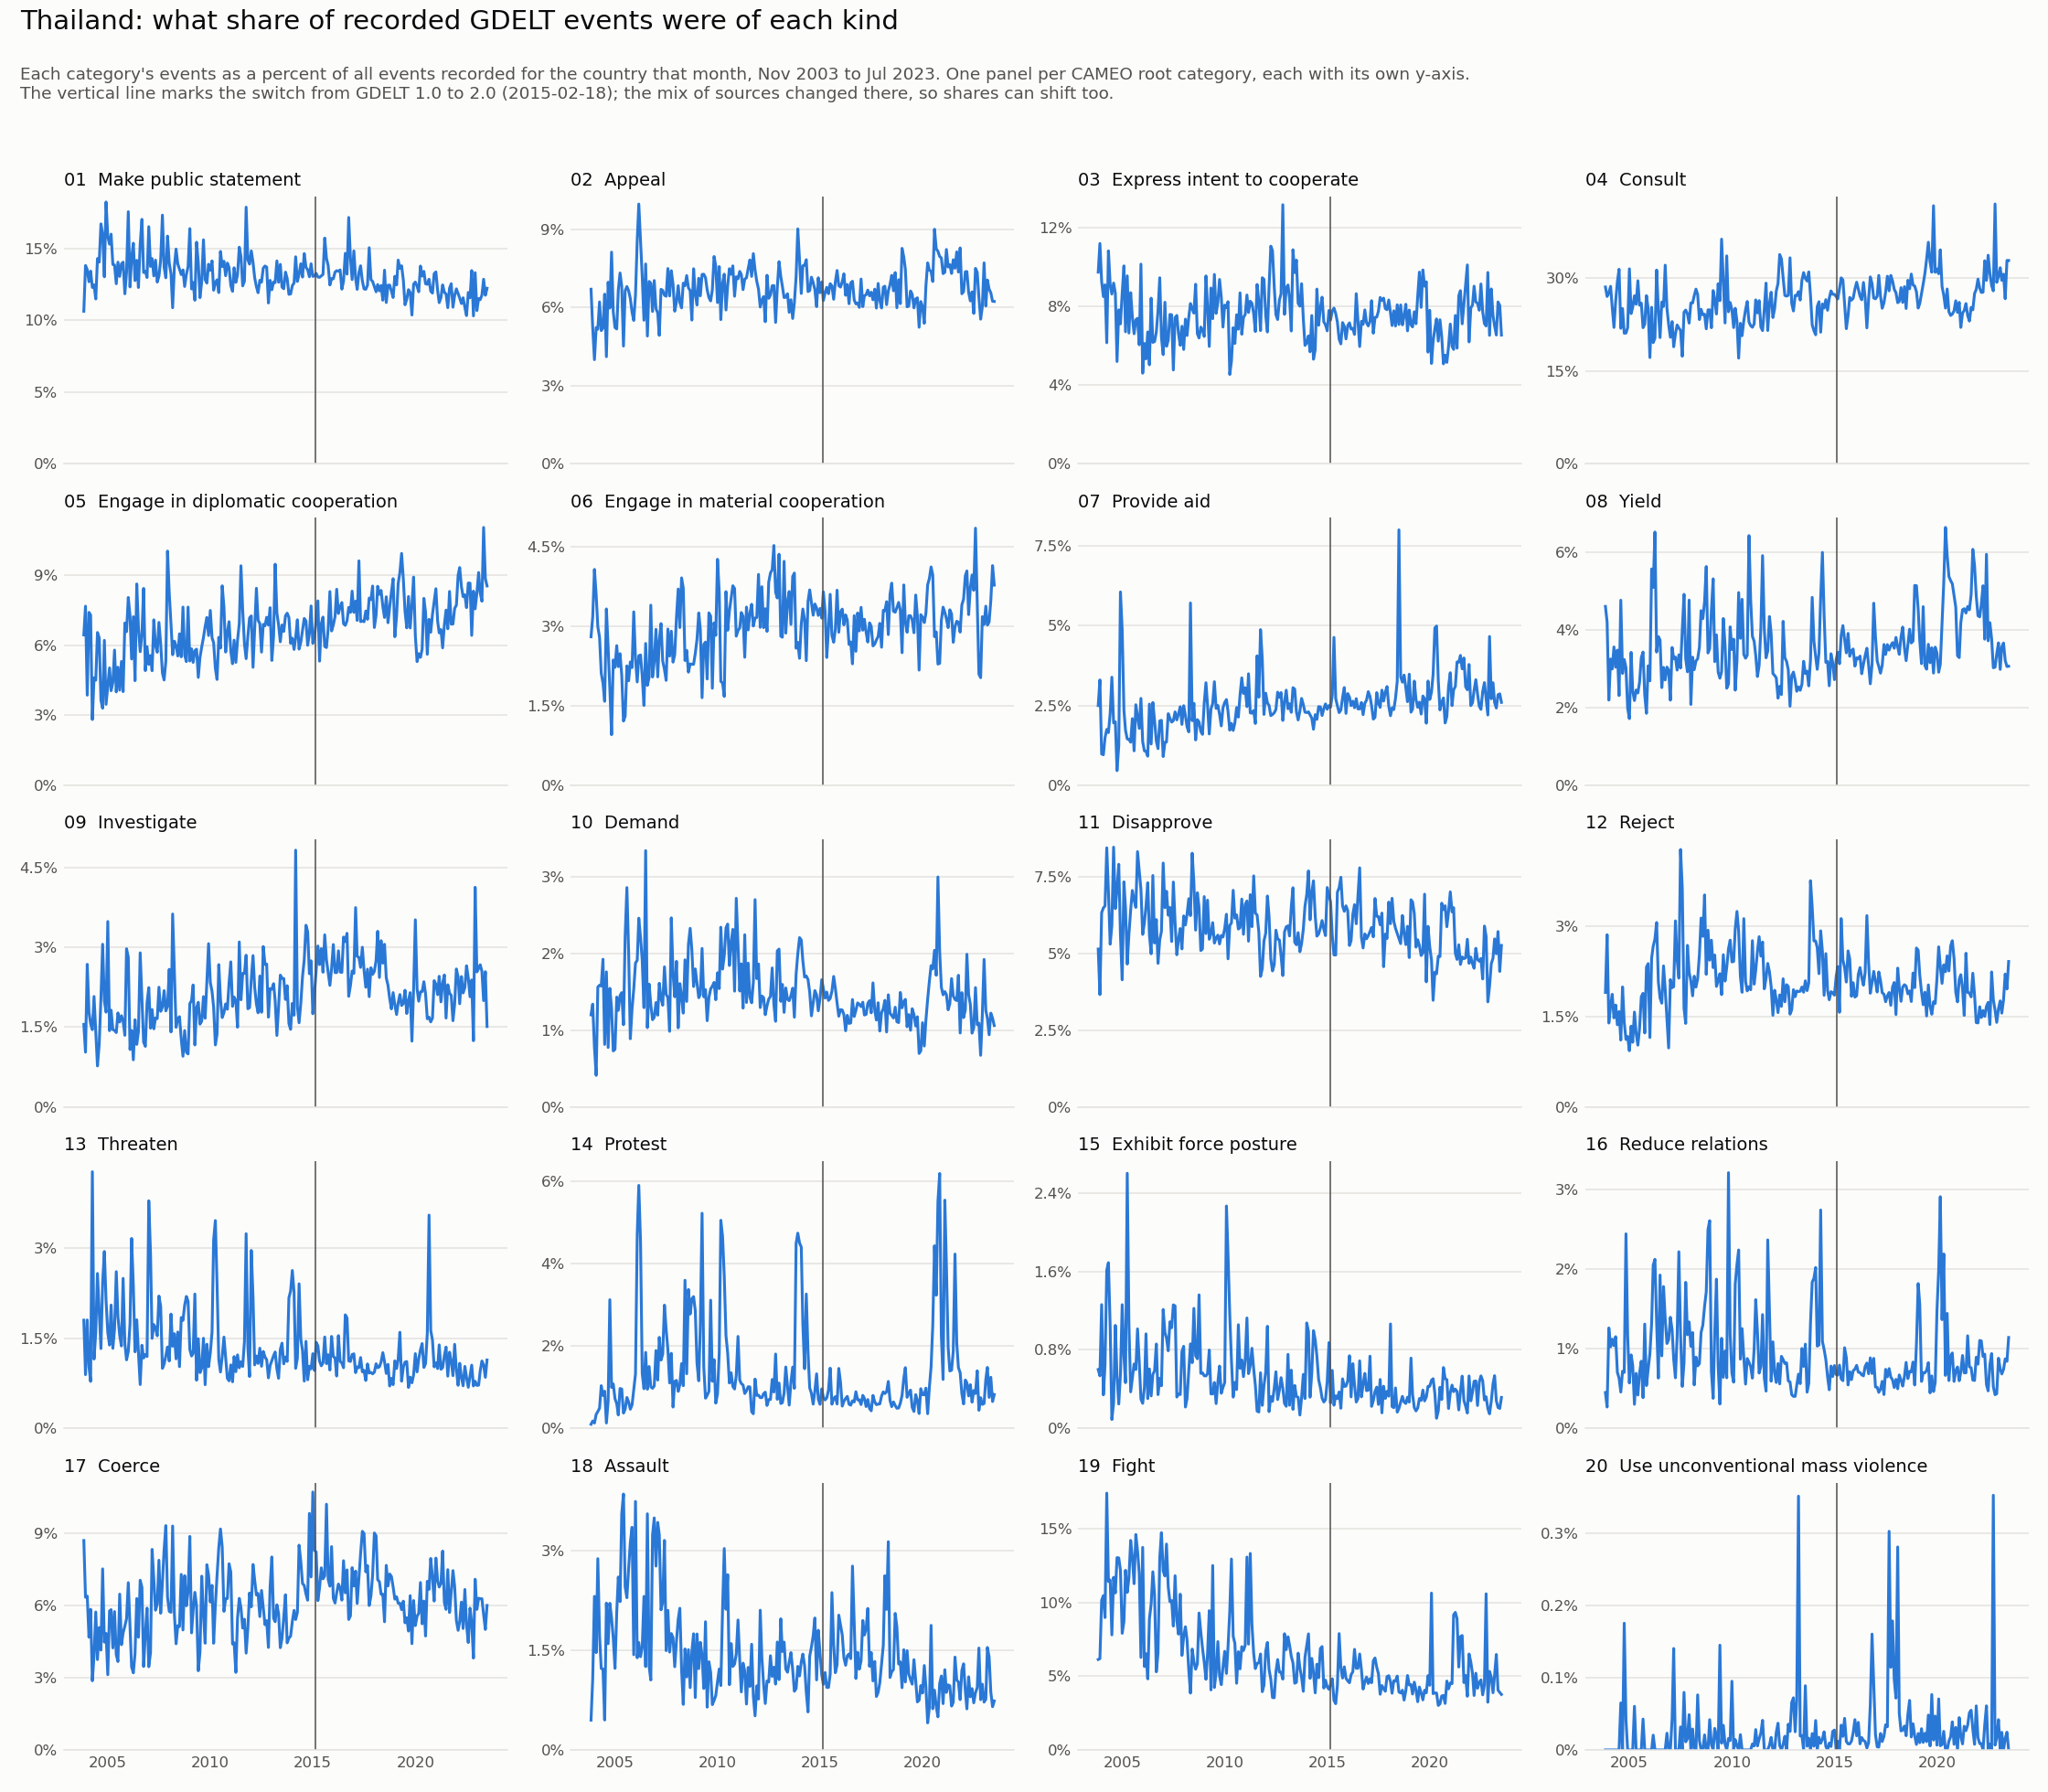

The data file committed next to this chart (first rows):
month, 01 Make public statement, 02 Appeal, 03 Express intent to cooperate, 04 Consult, 05 Engage in diplomatic cooperation, 06 Engage in material cooperation, 07 Provide aid, 08 Yield, 09 Investigate, 10 Demand, 11 Disapprove, 12 Reject, 13 Threaten, 14 Protest, 15 Exhibit force posture, 16 Reduce relations, 17 Coerce, 18 Assault, 19 Fight, 20 Use unconventional mass violence
2003-11-01, 10.64, 6.693, 9.74, 28.57, 6.444, 2.797, 2.498, 4.595, 1.548, 1.199, 5.145, 1.898, 1.798, 0.0999, 0.5994, 0.4496, 8.691, 0.4496, 6.144, 0.0
2003-12-01, 13.83, 5.221, 11.2, 27.04, 7.675, 3.168, 3.302, 4.195, 1.026, 1.339, 3.659, 2.856, 0.8925, 0.1785, 0.5355, 0.2677, 6.337, 1.071, 6.203, 0.0
2004-01-01, 13.54, 3.99, 9.266, 27.62, 3.861, 4.067, 0.9781, 2.188, 2.677, 0.7722, 6.332, 1.39, 1.802, 0.1287, 1.261, 1.261, 6.383, 2.317, 10.17, 0.0
2004-02-01, 12.7, 5.224, 8.501, 28.68, 7.409, 3.585, 0.956, 3.243, 1.775, 0.4097, 6.487, 1.673, 1.024, 0.3414, 0.3414, 1.024, 4.677, 1.468, 10.48, 0.0
2004-03-01, 13.44, 5.16, 9.097, 25.32, 7.298, 2.987, 1.494, 2.987, 1.561, 1.561, 6.551, 1.867, 0.7807, 0.4073, 0.6449, 1.12, 5.838, 2.885, 8.995, 0.0
2004-04-01, 12.3, 6.206, 6.151, 22.03, 2.816, 2.788, 1.75, 3.554, 1.449, 1.586, 8.447, 1.476, 4.265, 0.4921, 1.613, 1.039, 2.87, 1.722, 17.44, 0.0
2004-05-01, 12.48, 5.106, 10.83, 26.22, 4.606, 2.111, 1.651, 3.033, 2.073, 1.574, 7.025, 1.689, 1.152, 1.036, 1.689, 1.152, 3.916, 1.228, 11.44, 0.0
2004-06-01, 11.5, 5.209, 9.104, 29.42, 4.505, 1.924, 2.252, 3.473, 1.408, 1.924, 5.303, 1.361, 1.595, 0.7977, 1.032, 0.7039, 5.725, 1.22, 11.54, 0.0
2004-07-01, 14.32, 6.504, 8.627, 31.44, 6.549, 1.581, 3.388, 2.304, 0.7678, 0.813, 5.917, 1.581, 2.575, 0.9033, 0.0903, 0.6323, 3.749, 0.4517, 7.814, 0.0
2004-08-01, 14.07, 4.104, 9.186, 21.89, 6.319, 3.322, 1.954, 4.756, 1.173, 1.759, 8.469, 1.107, 1.954, 0.1303, 0.2606, 0.456, 5.081, 2.215, 11.73, 0.0651
2004-09-01, 16.74, 6.961, 8.674, 25.08, 3.646, 2.597, 1.989, 2.873, 2.044, 0.7735, 6.464, 1.989, 1.326, 0.663, 1.05, 0.7182, 4.144, 1.602, 10.66, 0.0
2004-10-01, 16.05, 5.969, 5.197, 21.1, 3.301, 1.826, 0.4565, 3.23, 3.055, 1.545, 7.128, 1.405, 2.423, 3.125, 0.5267, 0.7022, 7.514, 2.212, 13.06, 0.1756
2004-11-01, 13.04, 8.116, 7.826, 21.12, 6.211, 0.9524, 1.242, 3.023, 1.988, 1.284, 7.909, 1.118, 2.94, 0.9938, 0.2484, 2.443, 4.472, 1.988, 13.04, 0.0414
2004-12-01, 18.27, 5.827, 7.11, 22, 3.467, 2.36, 6.061, 1.981, 1.777, 0.7284, 5.594, 1.165, 2.127, 1.078, 0.5536, 1.165, 4.837, 1.69, 12.21, 0.0
2005-01-01, 15.85, 5.222, 8.674, 31.51, 4.232, 2.221, 4.862, 1.711, 3.481, 0.7503, 4.142, 0.9304, 1.591, 0.7203, 1.26, 0.5702, 3.121, 1.23, 7.923, 0.0
2005-02-01, 15.32, 5.168, 10.06, 24.27, 5.03, 2.63, 2.353, 3.415, 1.431, 1.431, 7.337, 1.338, 1.384, 0.5999, 0.7383, 0.9229, 5.768, 2.077, 8.722, 0.0
2005-03-01, 16.02, 6.66, 6.707, 25.29, 4.052, 2.236, 1.723, 2.422, 1.817, 1.258, 6.474, 1.071, 2.049, 0.326, 0.4658, 0.7918, 5.822, 2.608, 12.2, 0.0
2005-04-01, 13.91, 7.316, 9.553, 27.15, 4.413, 2.479, 1.451, 2.176, 1.451, 1.451, 4.655, 1.572, 1.33, 0.9674, 2.6, 0.3023, 4.232, 2.237, 10.7, 0.0605
2005-05-01, 13.88, 6.805, 6.645, 25.78, 5.795, 2.073, 1.435, 2.446, 1.435, 1.489, 5.635, 1.223, 1.648, 0.9569, 1.063, 0.6911, 5.742, 3.562, 11.7, 0.0
2005-06-01, 12.56, 4.512, 8.698, 29.58, 4.0, 1.209, 1.349, 2.372, 1.395, 1.07, 6.419, 1.023, 2.605, 0.3721, 0.3721, 0.4186, 3.954, 3.861, 14.23, 0.0
2005-07-01, 14.07, 6.639, 7.474, 25.63, 5.06, 1.3, 2.089, 2.646, 1.764, 2.228, 7.057, 1.3, 1.857, 0.4643, 0.5107, 0.6964, 3.668, 2.461, 13.09, 0.0
2005-08-01, 13.07, 6.795, 6.607, 25.96, 4.077, 2.249, 1.078, 3.28, 1.593, 2.858, 6.748, 1.828, 1.546, 0.7498, 0.656, 0.8435, 6.467, 2.296, 11.29, 0.0
2005-09-01, 13.95, 6.632, 7.317, 21.99, 5.306, 1.968, 2.525, 3.423, 1.712, 2.011, 6.504, 1.883, 1.369, 0.6418, 0.5991, 0.3851, 4.365, 2.739, 14.63, 0.0428
2005-10-01, 14.07, 6.337, 7.393, 22.56, 4.013, 2.324, 2.155, 2.324, 1.605, 0.8872, 8.323, 1.225, 2.493, 0.4647, 1.014, 1.31, 4.859, 3.126, 13.52, 0.0
2005-11-01, 11.86, 5.811, 6.046, 27.18, 6.953, 2.217, 1.78, 1.847, 1.344, 1.276, 7.692, 2.318, 1.411, 0.571, 0.6718, 0.5375, 5.139, 3.359, 11.99, 0.0
2005-12-01, 13.37, 5.495, 10.15, 25.1, 6.584, 3.267, 2.723, 3.069, 2.97, 1.535, 7.079, 2.376, 1.139, 0.9406, 0.297, 0.7426, 5.446, 1.436, 6.287, 0.0
2006-01-01, 17.59, 6.474, 4.6, 17.16, 8.049, 2.385, 1.363, 2.683, 2.811, 1.874, 5.622, 1.15, 1.278, 1.32, 0.2555, 0.937, 6.942, 3.748, 13.76, 0.0
2006-02-01, 12.34, 8.582, 6.115, 25.3, 7.262, 1.946, 1.077, 5.559, 1.077, 1.911, 6.011, 2.467, 1.737, 4.726, 0.417, 1.32, 5.108, 1.39, 5.664, 0.0
2006-03-01, 14.35, 9.961, 5.329, 19.57, 5.411, 2.439, 1.066, 5.083, 1.435, 2.459, 6.538, 2.664, 3.156, 5.903, 0.9633, 2.05, 3.443, 1.619, 6.538, 0.0205
2006-04-01, 15.39, 8.577, 6.702, 20.3, 7.226, 2.454, 0.9101, 6.508, 0.8825, 2.206, 7.308, 2.785, 2.372, 4.523, 0.3034, 2.124, 3.199, 1.407, 4.826, 0.0
2006-05-01, 12.78, 7.178, 5.027, 31.31, 4.482, 2.059, 2.544, 3.422, 1.635, 1.908, 5.603, 3.059, 1.272, 1.333, 0.6057, 1.333, 3.998, 1.544, 8.904, 0.0
2006-06-01, 14.19, 5.502, 8.418, 24.86, 8.629, 1.503, 1.293, 3.818, 1.173, 1.293, 4.991, 2.075, 1.804, 0.9621, 0.3307, 0.6314, 6.284, 2.315, 9.922, 0.0
2006-07-01, 12.3, 7.662, 6.169, 20.39, 6.758, 2.672, 2.593, 3.733, 1.415, 3.34, 7.544, 1.808, 1.257, 1.847, 0.5501, 1.925, 4.676, 1.257, 12.1, 0.0
2006-08-01, 15.32, 4.897, 6.212, 26.14, 5.726, 1.882, 2.023, 2.509, 2.894, 1.032, 5.342, 1.72, 0.7285, 0.951, 0.5868, 0.9106, 7.042, 3.561, 10.52, 0.0
2006-09-01, 17.06, 6.991, 6.7, 25.42, 6.47, 2.035, 1.381, 3.029, 2.035, 1.599, 6.106, 2.338, 1.381, 1.502, 0.8602, 1.781, 6.748, 1.26, 5.306, 0.0
2006-10-01, 13.35, 6.925, 7.773, 32.1, 8.438, 3.394, 1.147, 2.706, 1.215, 1.33, 4.678, 1.949, 1.169, 1.009, 0.344, 1.376, 3.462, 1.055, 6.581, 0.0
2006-11-01, 13.44, 5.84, 9.455, 25.14, 4.913, 2.039, 2.016, 3.036, 1.136, 1.136, 5.446, 1.46, 1.228, 0.9733, 0.5098, 1.066, 4.82, 3.244, 13.07, 0.0232
2006-12-01, 13, 7.027, 6.43, 22.54, 5.941, 2.333, 2.035, 2.957, 1.953, 1.167, 5.724, 0.9767, 1.194, 1.031, 0.4341, 1.112, 5.887, 3.5, 14.76, 0.0
2007-01-01, 16.54, 5.949, 5.545, 20.44, 5.178, 2.938, 0.8997, 2.185, 2.24, 1.359, 7.951, 2.112, 3.783, 1.891, 1.212, 1.395, 3.452, 2.773, 12.16, 0.0
2007-02-01, 13.77, 5.778, 8.21, 22.98, 5.56, 2.042, 1.347, 3.54, 1.477, 1.195, 6.494, 1.976, 2.91, 1.173, 0.9774, 1.238, 4.04, 3.432, 11.82, 0.0434
2007-03-01, 14.32, 4.921, 5.97, 18.91, 4.909, 2.723, 1.355, 3.247, 1.828, 1.611, 7.031, 1.994, 1.496, 2.211, 0.9204, 0.8692, 8.322, 3.247, 13.98, 0.1406
2007-04-01, 13.11, 6.69, 6.275, 20.96, 7.092, 3.047, 2.243, 3.293, 1.465, 1.413, 6.249, 3.086, 1.724, 1.659, 0.7909, 0.6353, 7.079, 2.113, 11.07, 0.0
2007-05-01, 14.21, 6.645, 7.588, 22.43, 5.989, 2.338, 2.1, 2.959, 1.67, 1.324, 6.502, 2.446, 1.67, 1.802, 1.086, 1.145, 5.798, 2.231, 10.07, 0.0
2007-06-01, 12.68, 6.464, 7.573, 21.93, 5.701, 2.183, 1.98, 3.351, 1.658, 1.825, 5.391, 2.135, 1.538, 2.993, 1.026, 2.218, 6.046, 3.16, 10.15, 0.0
2007-07-01, 13.08, 6.422, 4.765, 21.56, 6.98, 1.976, 2.024, 3.012, 2.247, 1.466, 7.331, 4.271, 2.199, 2.406, 1.259, 1.179, 7.872, 1.498, 8.414, 0.0319
2007-08-01, 14.21, 7.487, 7.428, 17.37, 6.064, 2.944, 2.301, 3.997, 1.794, 1.423, 6.025, 3.626, 2.028, 1.911, 1.248, 0.5264, 5.674, 2.106, 11.83, 0.0
2007-09-01, 17.35, 6.435, 7.539, 24.49, 4.813, 2.433, 2.048, 4.906, 1.875, 0.9839, 4.959, 1.635, 0.9972, 1.104, 0.3191, 0.8244, 6.941, 1.476, 8.789, 0.0798
2007-10-01, 13.73, 7.403, 6.616, 24.84, 4.512, 2.903, 2.239, 3.252, 2.183, 2.464, 5.468, 1.384, 1.069, 1.823, 0.3488, 1.834, 8.303, 1.755, 7.864, 0.0113
2007-11-01, 12.98, 6.88, 6.018, 24.23, 5.328, 2.319, 2.46, 2.915, 1.802, 1.74, 5.814, 2.68, 1.207, 0.5172, 0.3448, 1.175, 9.309, 1.692, 10.58, 0.0157
2007-12-01, 15.89, 5.85, 6.99, 22.73, 10.04, 2.461, 1.907, 4.758, 1.89, 1.434, 5.149, 2.232, 1.353, 1.141, 0.7821, 1.336, 6.339, 1.255, 6.42, 0.0489
2008-01-01, 13.99, 6.212, 5.809, 26, 8.213, 3.166, 2.494, 2.076, 2.583, 1.896, 6.227, 2.091, 1.12, 1.165, 0.8362, 1.03, 5.749, 1.643, 7.705, 0.0
2008-02-01, 13.25, 6.829, 7.351, 25.98, 6.902, 3.697, 2.189, 3.291, 1.406, 1.029, 5.93, 1.841, 1.899, 0.8989, 0.2175, 1.203, 5.713, 1.972, 8.366, 0.029
2008-03-01, 10.88, 6.185, 6.518, 27.18, 5.593, 2.971, 1.834, 2.971, 3.623, 1.607, 6.276, 2.168, 1.364, 1.061, 0.3032, 0.5457, 9.292, 2.137, 7.488, 0.0
2008-04-01, 13.74, 5.977, 7.45, 28.23, 6.176, 3.907, 1.672, 3.195, 2.55, 1.44, 6.788, 1.987, 1.573, 1.573, 0.5795, 0.894, 5.646, 1.209, 5.414, 0.0
2008-05-01, 14.98, 6.923, 8.144, 27.36, 5.975, 3.718, 5.713, 3.249, 1.494, 1.221, 6.236, 2.126, 1.156, 1.036, 0.8613, 0.785, 4.405, 0.6869, 3.86, 0.0763
2008-06-01, 13.94, 6.827, 7.877, 23.3, 5.54, 2.35, 2.022, 3.545, 1.654, 1.917, 8.271, 2.521, 1.602, 3.597, 0.6696, 0.814, 5.16, 1.523, 6.853, 0.0131
2008-07-01, 13.57, 7.215, 7.658, 24.96, 6.491, 2.54, 2.568, 4.487, 1.693, 1.373, 7.309, 3.133, 1.025, 1.326, 1.223, 1.204, 5.118, 1.101, 6.002, 0.0
2008-08-01, 13.2, 6.75, 9.127, 24.07, 5.505, 2.13, 1.42, 4.28, 1.276, 2.12, 5.762, 2.829, 1.842, 3.375, 0.7408, 1.296, 7.285, 1.512, 5.484, 0.0
2008-09-01, 13.52, 6.637, 6.605, 24.17, 7.638, 2.285, 2.056, 4.717, 0.9496, 2.327, 6.981, 3.517, 1.795, 2.776, 0.7096, 1.534, 4.978, 0.9392, 5.844, 0.0209
2008-10-01, 12.37, 5.508, 6.393, 21.81, 5.58, 2.279, 1.981, 5.62, 1.433, 2.045, 6.506, 2.198, 2.045, 3.148, 1.361, 1.715, 7.231, 1.482, 9.3, 0.0
... 177 more rows
